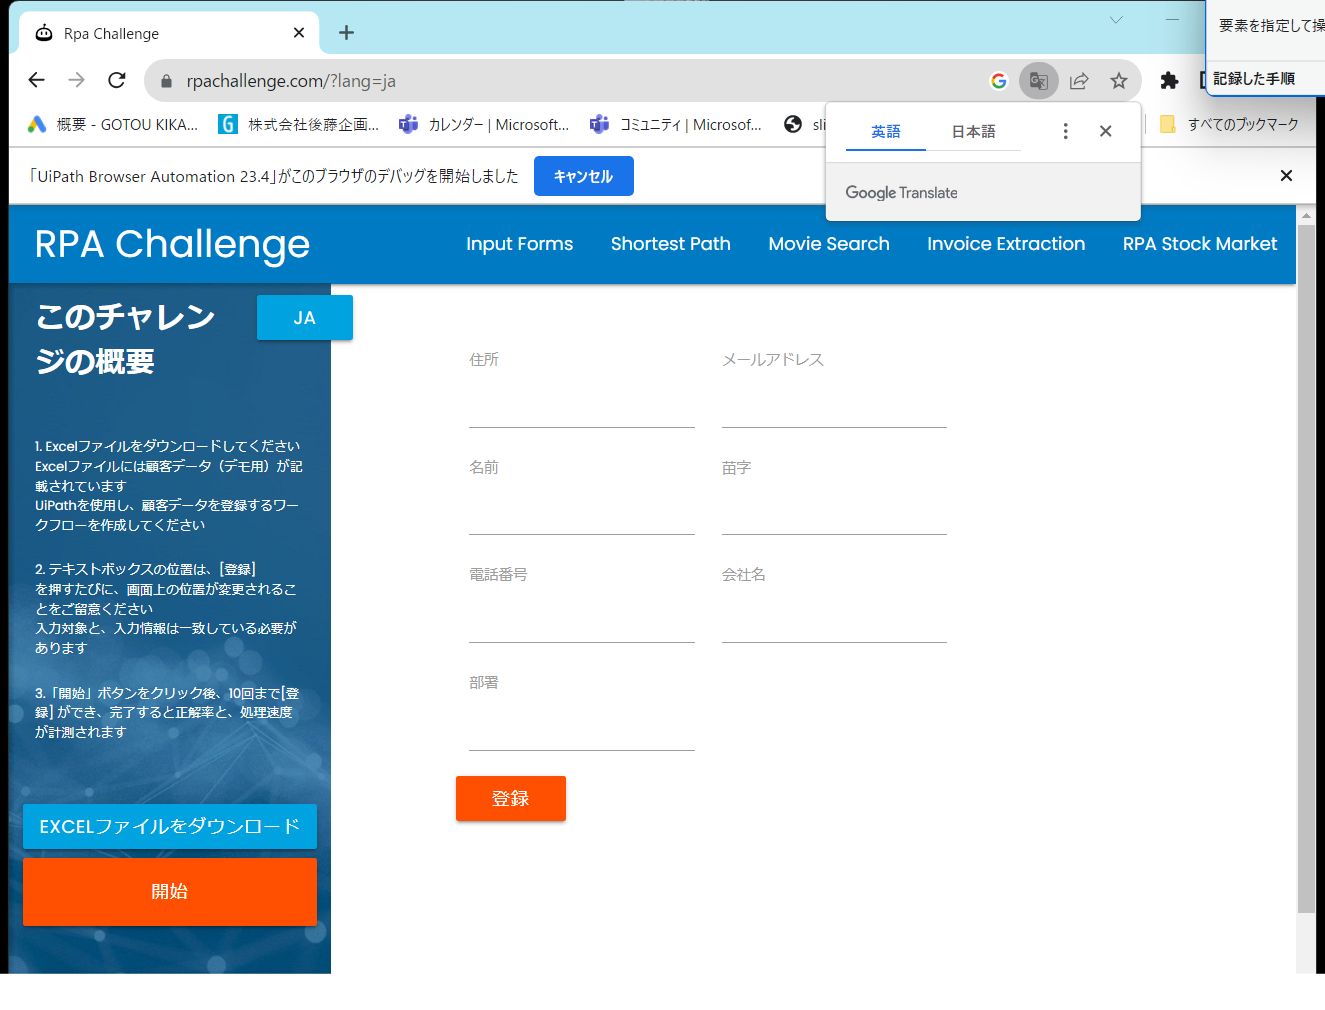
Task: 空のプロジェクト
Workflow: Main

Step 1: ブラウザーを使用 Chrome: Rpa Challenge - Google Chrome on the element in window 'Rpa Challenge - Google Chrome' (chrome.exe)

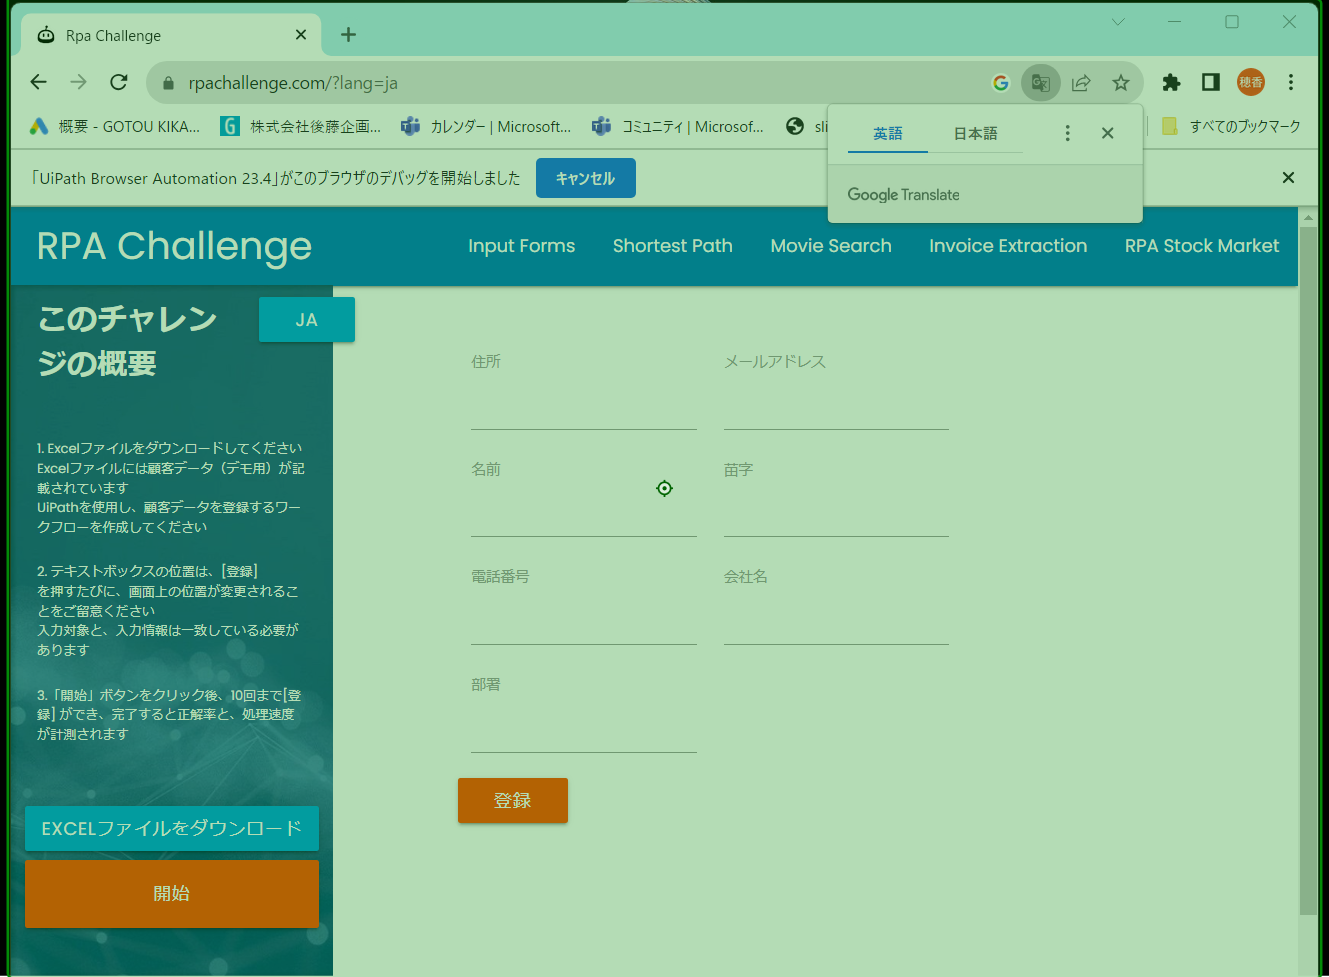
Step 2: click

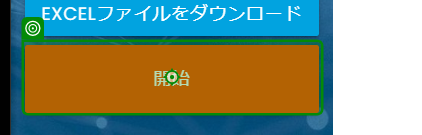
Step 3: click

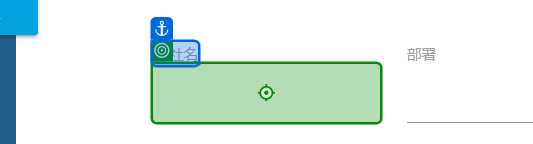
Step 4: type "[CurrentRow.ByField("会社名")]"

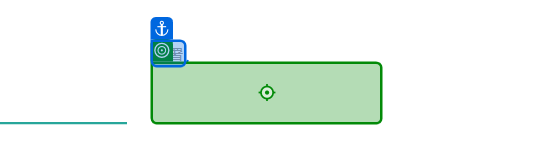
Step 5: type "[CurrentRow.ByField("部署")]"

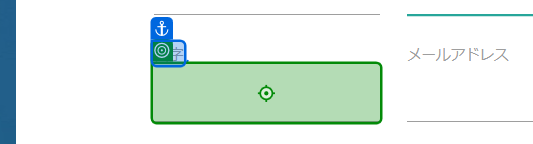
Step 6: type "[CurrentRow.ByField("苗字")]"

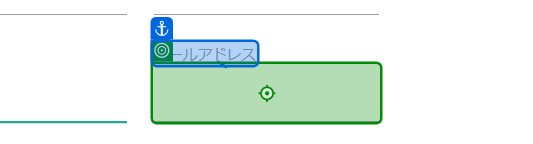
Step 7: type "[CurrentRow.ByField("メールアドレス")]"

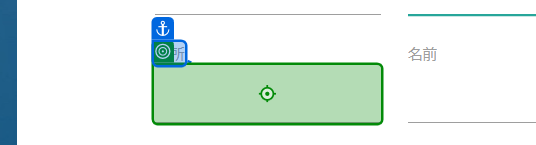
Step 8: type "[CurrentRow.ByField("住所")]"

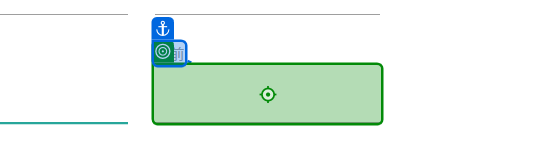
Step 9: type "[CurrentRow.ByField("名前")]"

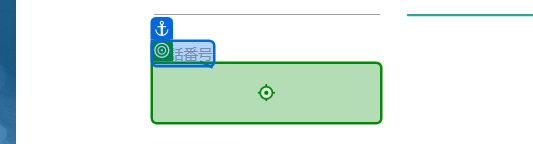
Step 10: type "[CurrentRow.ByField("電話番号")]"

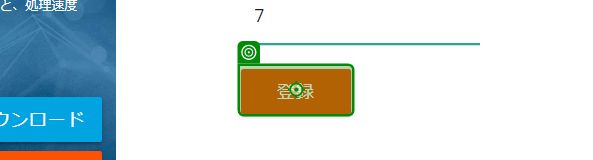
Step 11: click